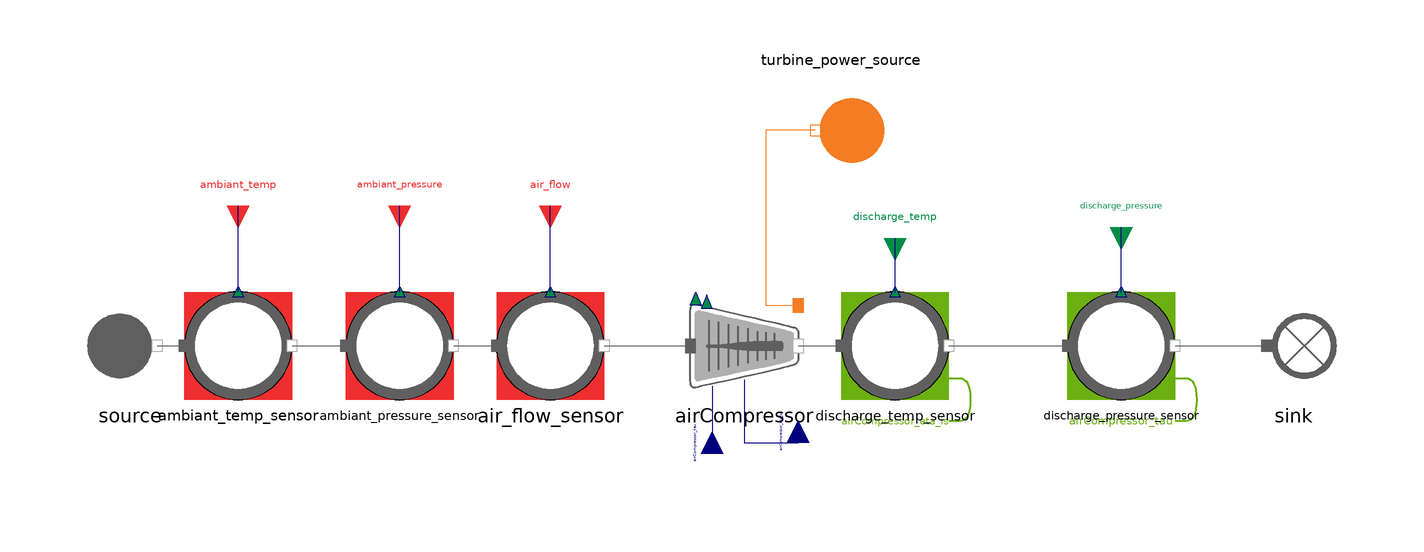

This picture is the connection diagram that the Modelica source below describes through its graphical annotations.

model AirCompressor_reverse

  MetroscopeModelingLibrary.FlueGases.BoundaryConditions.Source source annotation (Placement(transformation(extent={{-104,
            -10},{-84,10}})));
  MetroscopeModelingLibrary.FlueGases.BoundaryConditions.Sink sink annotation (Placement(transformation(extent={{112,-10},
            {132,10}})));
  MetroscopeModelingLibrary.FlueGases.Machines.AirCompressor airCompressor annotation (Placement(transformation(extent={{10,-10},
            {30,10}})));
  MetroscopeModelingLibrary.Power.BoundaryConditions.Source turbine_power_source annotation (Placement(transformation(
        extent={{-10,-10},{10,10}},
        rotation=180,
        origin={38,40})));
  SensorsControl.FlueGases.TemperatureSensor ambiant_temp_sensor(
    sensor_function="BC",
    T_start=15,
    signal_unit="degC")
    annotation (Placement(transformation(extent={{-84,-10},{-64,10}})));
  SensorsControl.FlueGases.PressureSensor ambiant_pressure_sensor(
    sensor_function="BC",
    P_start=1,
    signal_unit="barA")
    annotation (Placement(transformation(extent={{-54,-10},{-34,10}})));
  SensorsControl.FlueGases.FlowSensor air_flow_sensor(
    sensor_function="BC",
    Q_start=500,
    signal_unit="kg/s")
    annotation (Placement(transformation(extent={{-26,-10},{-6,10}})));
  SensorsControl.FlueGases.TemperatureSensor discharge_temp_sensor(
    sensor_function="Calibration",
    causality="airCompressor_eta_is",
    signal_unit="degC",
    display_unit="degC")
    annotation (Placement(transformation(extent={{38,-10},{58,10}})));
  SensorsControl.FlueGases.PressureSensor discharge_pressure_sensor(
    sensor_function="Calibration",
    causality="airCompressor_tau",
    signal_unit="barA",
    display_unit="barA")
    annotation (Placement(transformation(extent={{80,-10},{100,10}})));
  Utilities.Interfaces.BoundaryCondition ambiant_temp annotation (Placement(
        transformation(
        extent={{-4,-4},{4,4}},
        rotation=270,
        origin={-74,26}), iconTransformation(extent={{-78,0},{-38,40}})));
  Utilities.Interfaces.BoundaryCondition ambiant_pressure annotation (Placement(
        transformation(
        extent={{-4,-4},{4,4}},
        rotation=270,
        origin={-44,26}), iconTransformation(extent={{-78,0},{-38,40}})));
  Utilities.Interfaces.BoundaryCondition air_flow annotation (Placement(
        transformation(
        extent={{-4,-4},{4,4}},
        rotation=270,
        origin={-16,26}), iconTransformation(extent={{-78,0},{-38,40}})));
  Utilities.Interfaces.CalibrationInput
                                  discharge_temp annotation (Placement(
        transformation(
        extent={{-4,-4},{4,4}},
        rotation=270,
        origin={48,20}), iconTransformation(extent={{-122,-52},{-102,-32}})));
  Utilities.Interfaces.CalibrationInput
                                  discharge_pressure annotation (Placement(
        transformation(
        extent={{-4,-4},{4,4}},
        rotation=270,
        origin={90,22}), iconTransformation(extent={{-122,-52},{-102,-32}})));
  Utilities.Interfaces.GenericReal airCompressor_tau annotation (Placement(
        transformation(
        extent={{-4,-4},{4,4}},
        rotation=90,
        origin={14,-20}), iconTransformation(extent={{18,-38},{38,-18}})));
  Utilities.Interfaces.GenericReal airCompressor_eta_is annotation (Placement(
        transformation(
        extent={{-4,-4},{4,4}},
        rotation=90,
        origin={30,-18}), iconTransformation(extent={{18,-38},{38,-18}})));
equation


  source.Xi_out = {0.768,0.232,0.0,0.0,0.0};

  connect(source.C_out, ambiant_temp_sensor.C_in)
    annotation (Line(points={{-89,0},{-84,0}}, color={95,95,95}));
  connect(ambiant_temp_sensor.C_out, ambiant_pressure_sensor.C_in)
    annotation (Line(points={{-64,0},{-54,0}}, color={95,95,95}));
  connect(ambiant_pressure_sensor.C_out, air_flow_sensor.C_in)
    annotation (Line(points={{-34,0},{-26,0}}, color={95,95,95}));
  connect(air_flow_sensor.C_out, airCompressor.C_in)
    annotation (Line(points={{-6,0},{10,0}}, color={95,95,95}));
  connect(airCompressor.C_out, discharge_temp_sensor.C_in)
    annotation (Line(points={{30,0},{38,0}}, color={95,95,95}));
  connect(discharge_temp_sensor.C_out, discharge_pressure_sensor.C_in)
    annotation (Line(points={{58,0},{80,0}}, color={95,95,95}));
  connect(discharge_pressure_sensor.C_out, sink.C_in)
    annotation (Line(points={{100,0},{117,0}}, color={95,95,95}));
  connect(ambiant_temp_sensor.T_sensor, ambiant_temp)
    annotation (Line(points={{-74,10},{-74,26}}, color={0,0,127}));
  connect(ambiant_pressure_sensor.P_sensor, ambiant_pressure)
    annotation (Line(points={{-44,10},{-44,26}}, color={0,0,127}));
  connect(air_flow_sensor.Q_sensor, air_flow)
    annotation (Line(points={{-16,10},{-16,26}}, color={0,0,127}));
  connect(discharge_temp_sensor.T_sensor, discharge_temp)
    annotation (Line(points={{48,10},{48,20}}, color={0,0,127}));
  connect(discharge_pressure_sensor.P_sensor, discharge_pressure)
    annotation (Line(points={{90,10},{90,22}}, color={0,0,127}));
  connect(airCompressor.tau,airCompressor_tau)
    annotation (Line(points={{14,-7.5},{14,-20}}, color={0,0,127}));
  connect(airCompressor.eta_is,airCompressor_eta_is)
    annotation (Line(points={{20,-6.25},{20,-18},{30,-18}}, color={0,0,127}));
  connect(turbine_power_source.C_out, airCompressor.C_W_in) annotation (Line(
        points={{33.2,40},{24,40},{24,7.5},{30,7.5}}, color={244,125,35}));
end AirCompressor_reverse;